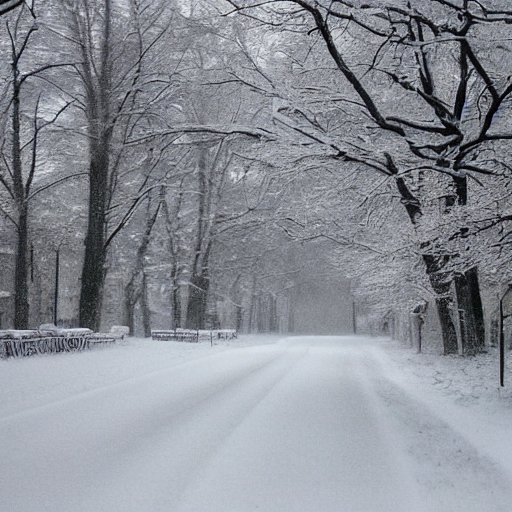
Generation parameters embedded in this image by AUTOMATIC1111 Stable Diffusion web UI or a fork of it (Forge, ...) (PNG 'parameters' text chunk):
winter
Steps: 20, Sampler: DPM++ 2M Karras, CFG scale: 7, Seed: 1869515715, Size: 512x512, Model hash: 6ce0161689, Model: v1-5-pruned-emaonly, Version: 1.6.0